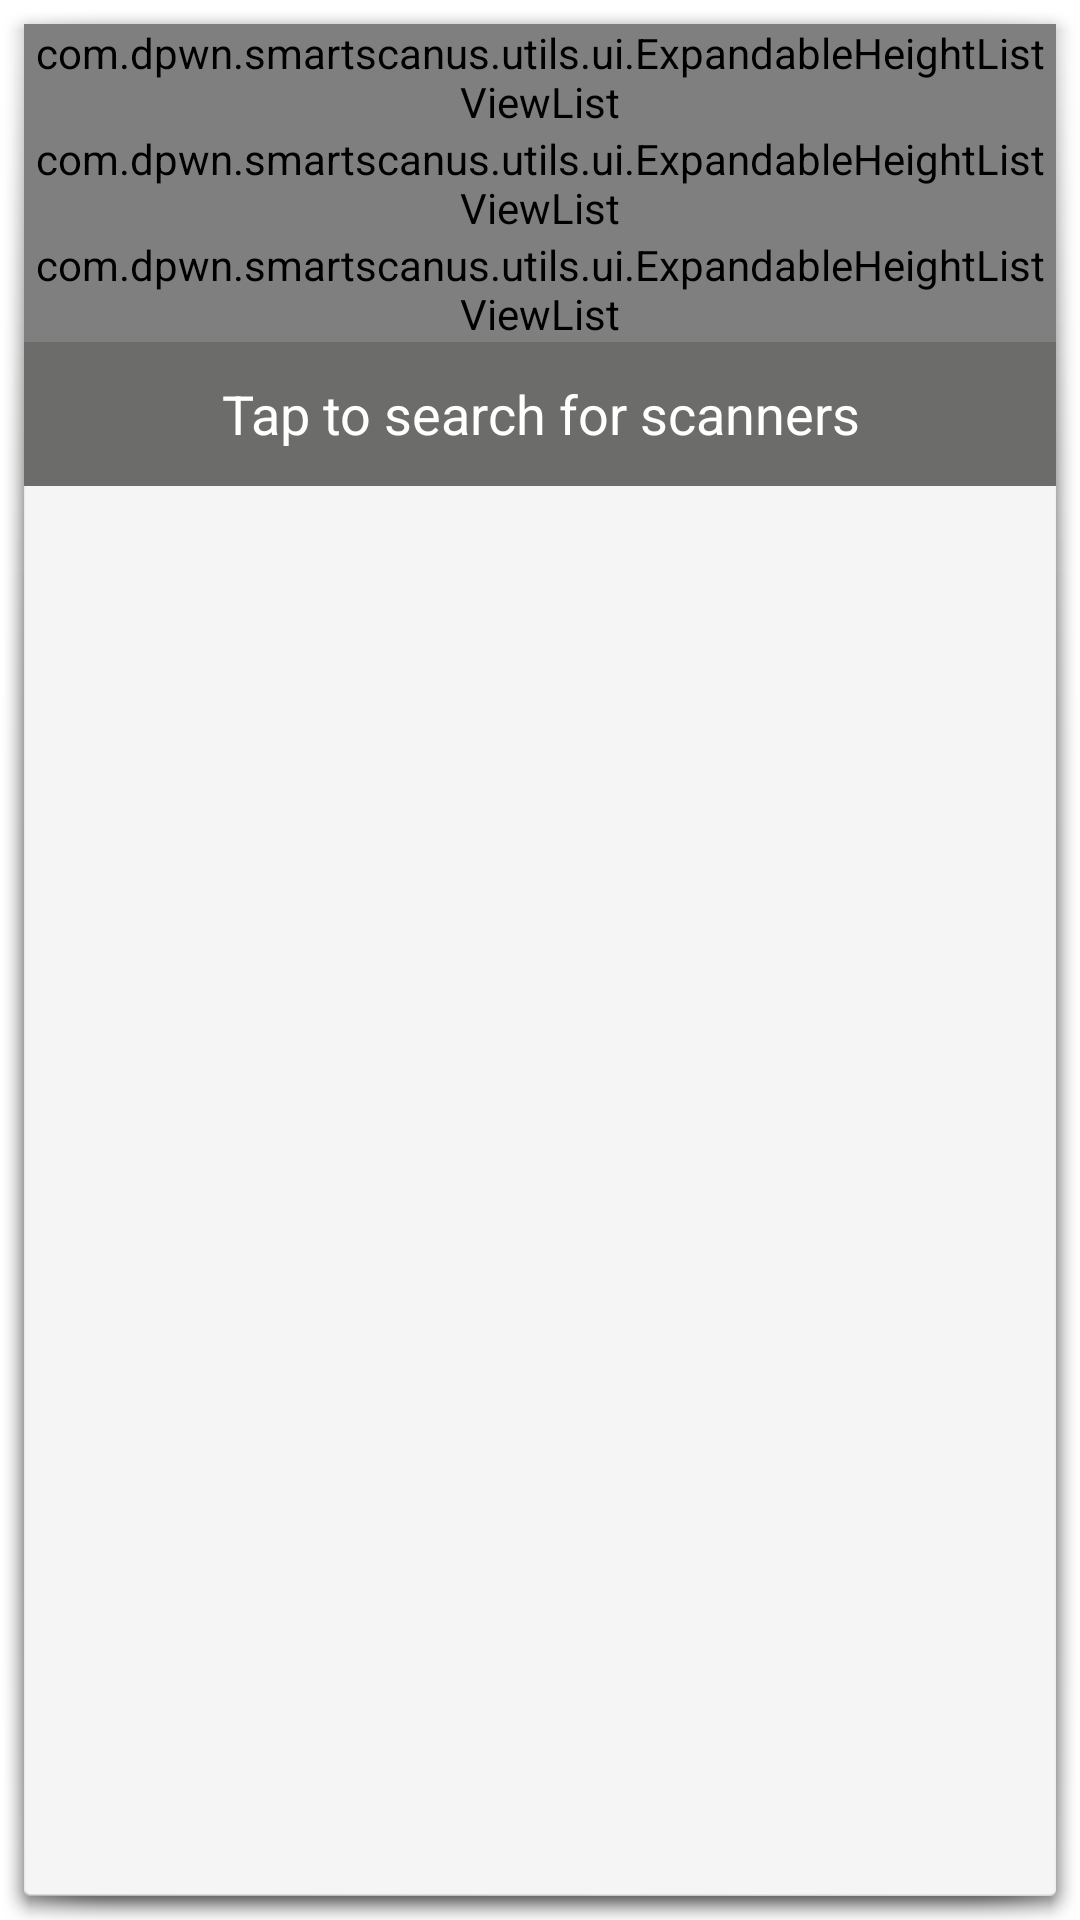

The Android layout XML behind this screen, and the referenced resources:
<!-- AndroidManifest.xml: activity theme AppTheme.Dialog -->
<!-- res/layout/device_list.xml -->
<?xml version="1.0" encoding="utf-8"?>
<ScrollView xmlns:android="http://schemas.android.com/apk/res/android"
    xmlns:tools="http://schemas.android.com/tools"
    android:layout_width="wrap_content"
    android:layout_height="wrap_content"
    tools:ignore="RtlHardcoded">

    <LinearLayout
        android:orientation="vertical"
        android:layout_width="match_parent"
        android:layout_height="wrap_content">

        <TextView
            android:id="@+id/title_connected_devices"
            android:layout_width="match_parent"
            android:layout_height="wrap_content"
            android:text="@string/connected_device"
            android:visibility="gone"
            android:background="@color/gray_light_device"
            android:textColor="@color/black_device"
            android:padding="5dp"
            android:textAllCaps="true"
            android:textStyle="bold" />

        <com.dpwn.smartscanus.utils.ui.ExpandableHeightListViewList
            android:id="@+id/lv_connected_devices"
            android:layout_width="match_parent"
            android:layout_height="wrap_content"
            android:stackFromBottom="true"
            android:layout_weight="1" />

        <TextView
            android:id="@+id/title_paired_devices"
            android:layout_width="match_parent"
            android:layout_height="wrap_content"
            android:text="@string/title_paired_devices"
            android:visibility="gone"
            android:background="@color/gray_light_device"
            android:textColor="@color/black_device"
            android:padding="5dp"
            android:textAllCaps="true"
            android:textStyle="bold" />

        <com.dpwn.smartscanus.utils.ui.ExpandableHeightListViewList
            android:id="@+id/lv_paired_devices"
            android:layout_width="match_parent"
            android:layout_height="wrap_content"
            android:stackFromBottom="true"
            android:layout_weight="1" />

        <TextView
            android:id="@+id/title_new_devices"
            android:layout_width="match_parent"
            android:layout_height="wrap_content"
            android:text="@string/title_other_devices"
            android:visibility="gone"
            android:background="@color/gray_light_device"
            android:textColor="@color/black_device"
            android:padding="5dp"
            android:textAllCaps="true"
            android:textStyle="bold" />

        <com.dpwn.smartscanus.utils.ui.ExpandableHeightListViewList
            android:id="@+id/new_devices"
            android:layout_width="match_parent"
            android:layout_height="wrap_content"
            android:stackFromBottom="true" />

        <LinearLayout
            android:layout_width="match_parent"
            android:layout_height="wrap_content"
            android:orientation="horizontal"
            android:background="@color/gray"
            android:weightSum="3">

            <Button
                android:id="@+id/button_scan"
                android:textColor="@android:color/white"
                android:layout_width="match_parent"
                android:layout_height="wrap_content"
                android:text="@string/button_scan"
                android:background="@color/gray"
                android:layout_weight="2.5" />

            <ProgressBar
                android:id="@+id/prg_scanning"
                android:layout_weight="1"
                android:layout_width="wrap_content"
                android:layout_height="wrap_content"
                android:indeterminate="true"
                android:visibility="gone"
                />
        </LinearLayout>

    </LinearLayout>
</ScrollView>
<!-- resources referenced by this layout -->
<resources>
  <color name="black_device">#252B29</color>
  <color name="gray">#6C6C6A</color>
  <color name="gray_light_device">#E1E3DE</color>
  <string name="button_scan">Tap to search for scanners</string>
  <string name="connected_device">Connected with</string>
  <string name="title_other_devices">Devices found</string>
  <string name="title_paired_devices">Last connected scanners</string>
  <style name="AppTheme.Dialog" parent="@android:style/Theme.Holo.Light.Dialog">
          <item name="android:windowNoTitle">false</item>
      </style>
</resources>
